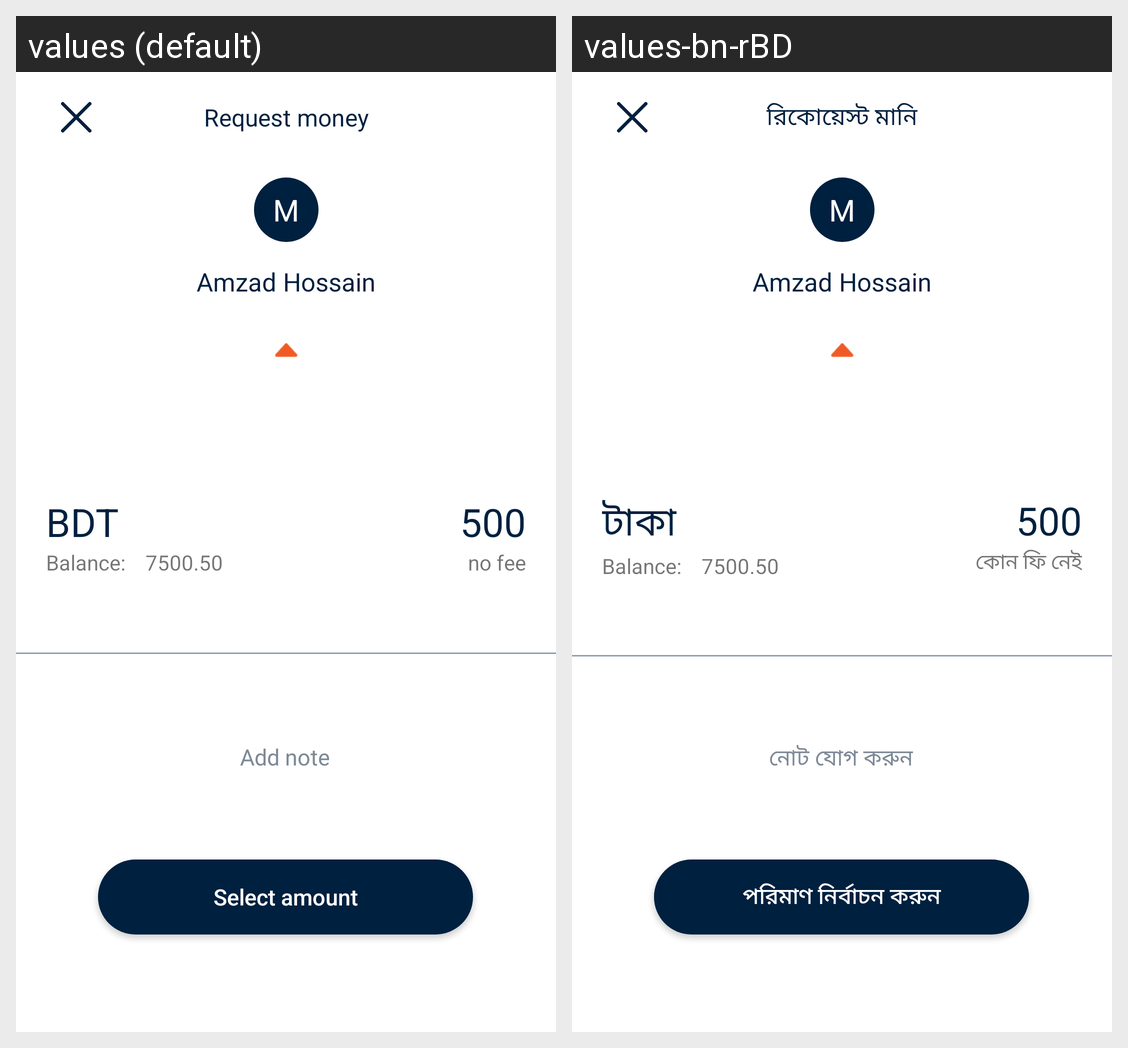

Locale-by-locale string values for the Android screen shown in this grid:
Android screen res/layout/request_money.xml rendered under 2 locales, left to right: values (default), values-bn-rBD. Device: Nexus 5 (rendered at 1080×1920; each locale shown at half size, 540×960, under a caption strip naming it); theme FullScreen.
Strings drawn on this screen, with the default value and each locale's value (text and hints the layout hard-codes, and strings that could not be matched under every locale, appear in the picture but are not listed):

request_money
  values: Request money
  values-bn-rBD: রিকোয়েস্ট মানি

select_amount
  values: Select amount
  values-bn-rBD: পরিমাণ নির্বাচন করুন

bdt
  values: BDT
  values-bn-rBD: টাকা

_500
  values: 500
  values-bn-rBD: 500

no_fee
  values: no fee
  values-bn-rBD: কোন ফি নেই

add_note
  values: Add note
  values-bn-rBD: নোট যোগ করুন
